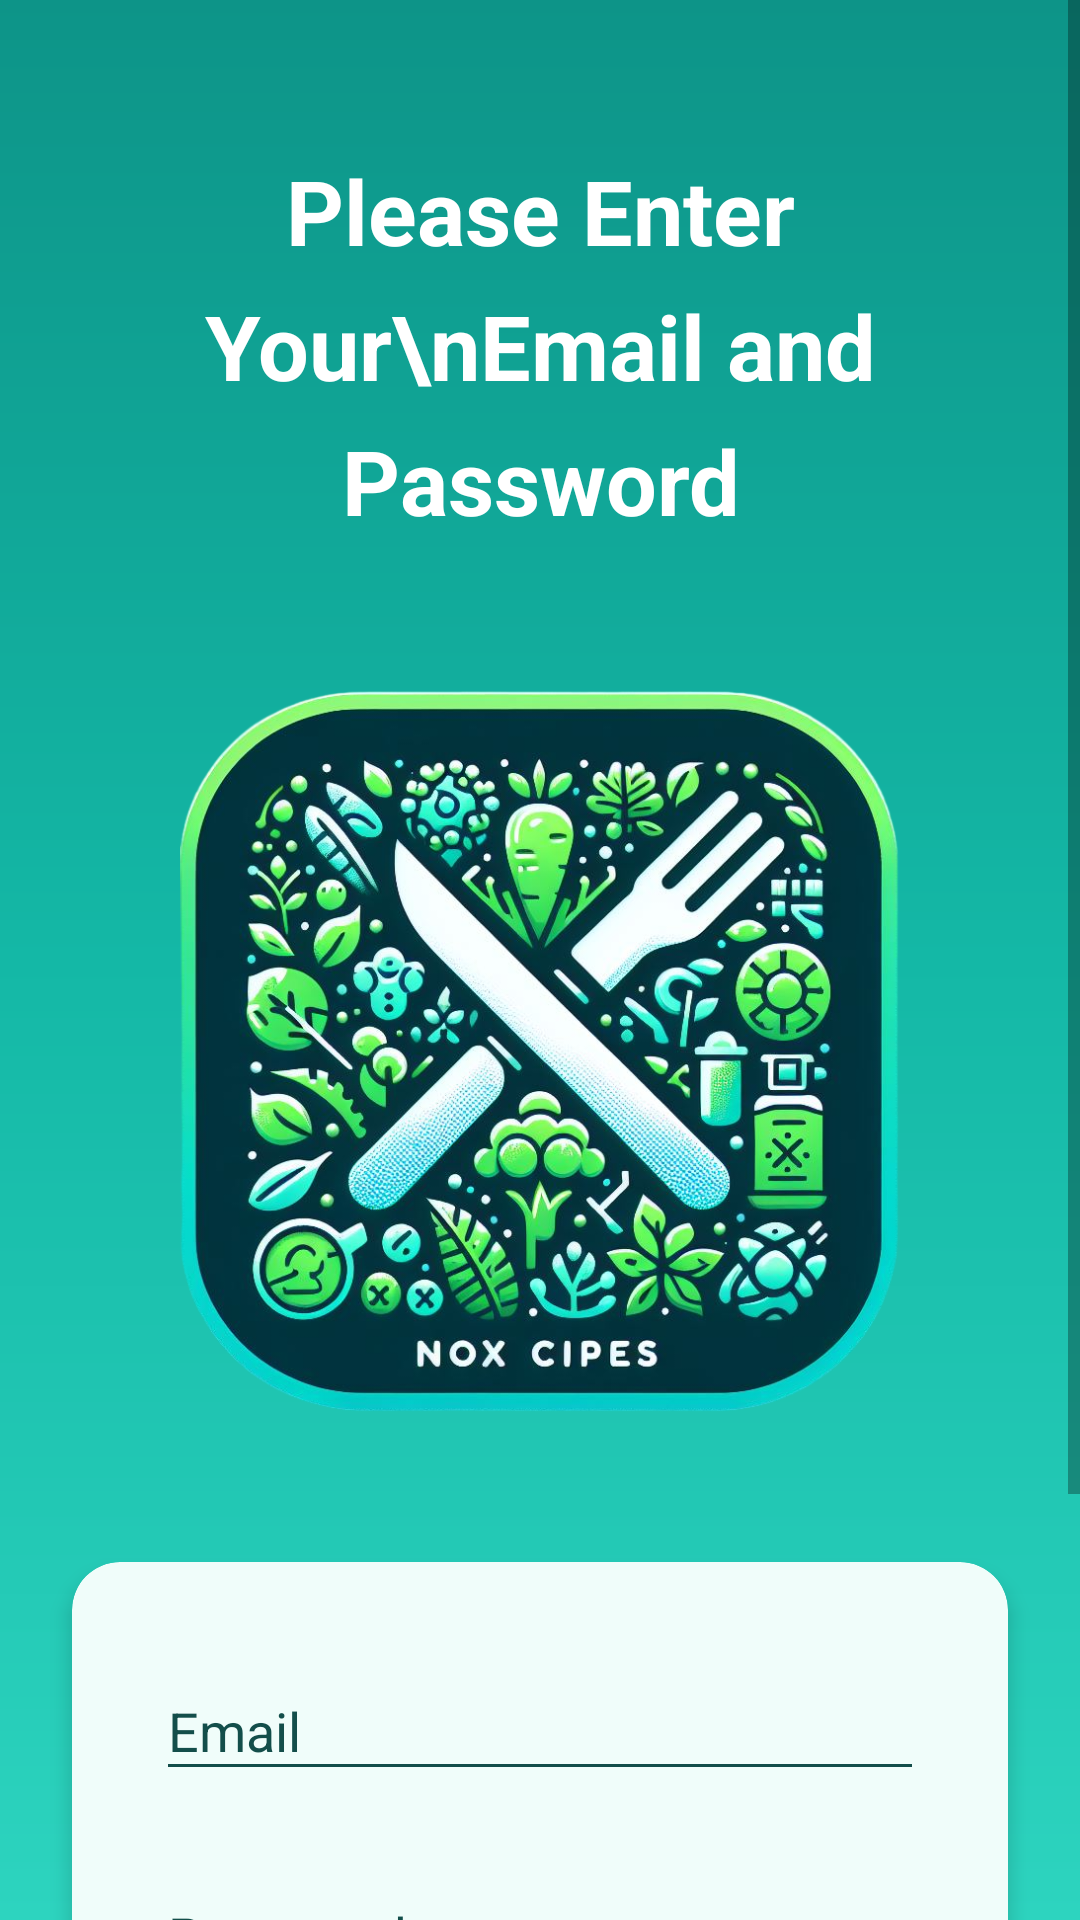

Here is an Android app screen rendered from its layout file. Give the layout XML and the strings, colors and styles it references.
<!-- AndroidManifest.xml: application theme Theme.NoxCipes -->
<!-- res/layout/activity_login.xml -->
<?xml version="1.0" encoding="utf-8"?>
<ScrollView xmlns:android="http://schemas.android.com/apk/res/android"
    xmlns:app="http://schemas.android.com/apk/res-auto"
    xmlns:tools="http://schemas.android.com/tools"
    android:id="@+id/main"
    android:layout_width="match_parent"
    android:layout_height="match_parent"
    android:background="@drawable/main_background"
    tools:context=".LoginActivity">

    <LinearLayout
        android:layout_width="match_parent"
        android:layout_height="match_parent"
        android:orientation="vertical"
        android:paddingBottom="50dp">

        <TextView
            android:layout_width="wrap_content"
            android:layout_height="wrap_content"
            android:layout_gravity="center"
            android:layout_marginHorizontal="24dp"
            android:layout_marginTop="50dp"
            android:lineSpacingExtra="10dp"
            android:text="Please Enter Your\nEmail and Password"
            android:textAlignment="center"
            android:textColor="@color/white"
            android:textSize="30sp"
            android:textStyle="bold" />

        <ImageView
            android:layout_width="wrap_content"
            android:layout_height="wrap_content"
            android:layout_marginVertical="20dp"
            android:adjustViewBounds="true"
            android:paddingHorizontal="60dp"
            android:paddingVertical="30dp"
            android:scaleType="fitCenter"
            android:src="@drawable/logo_noxcipes" />

        <androidx.cardview.widget.CardView
            android:layout_width="match_parent"
            android:layout_height="wrap_content"
            android:layout_marginHorizontal="24dp"
            app:cardBackgroundColor="@color/teal_50"
            app:cardCornerRadius="16dp"
            app:cardElevation="4dp">

            <LinearLayout
                android:layout_width="match_parent"
                android:layout_height="match_parent"
                android:orientation="vertical"
                android:paddingHorizontal="20dp"
                android:paddingTop="16dp"
                android:paddingBottom="24dp">

                <com.google.android.material.textfield.TextInputLayout
                    android:layout_width="match_parent"
                    android:layout_height="wrap_content"
                    android:padding="8dp"
                    android:textColorHint="@color/teal_900"
                    app:boxBackgroundMode="none">

                    <EditText
                        android:id="@+id/et_login_email"
                        android:layout_width="match_parent"
                        android:layout_height="wrap_content"
                        android:backgroundTint="@color/teal_900"
                        android:hint="Email"
                        android:inputType="textEmailAddress"
                        android:maxLines="1"
                        android:textColor="@color/black" />
                </com.google.android.material.textfield.TextInputLayout>

                <com.google.android.material.textfield.TextInputLayout
                    android:layout_width="match_parent"
                    android:layout_height="wrap_content"
                    android:padding="8dp"
                    android:textColorHint="@color/teal_900"
                    app:boxBackgroundMode="none">

                    <EditText
                        android:id="@+id/et_login_password"
                        android:layout_width="match_parent"
                        android:layout_height="wrap_content"
                        android:backgroundTint="@color/teal_900"
                        android:hint="Password"
                        android:inputType="textPassword"
                        android:maxLines="1"
                        android:textColor="@color/black" />
                </com.google.android.material.textfield.TextInputLayout>

                <TextView
                    android:id="@+id/tv_login_error_message"
                    android:layout_width="match_parent"
                    android:layout_height="wrap_content"
                    android:layout_marginTop="5dp"
                    android:text="Email or password is wrong!"
                    android:textAlignment="center"
                    android:textColor="@color/red"
                    android:textSize="14sp"
                    android:visibility="gone" />

                <Button
                    android:id="@+id/btn_login"
                    android:layout_width="match_parent"
                    android:layout_height="wrap_content"
                    android:layout_marginTop="16dp"
                    android:background="@drawable/button_teal"
                    android:paddingVertical="16dp"
                    android:text="Login"
                    android:textAllCaps="false"
                    android:textColor="@color/white"
                    android:textSize="20sp"
                    android:textStyle="bold" />
            </LinearLayout>
        </androidx.cardview.widget.CardView>

    </LinearLayout>
</ScrollView>
<!-- resources referenced by this layout -->
<resources>
  <color name="black">#000000</color>
  <color name="red">#D32F2F</color>
  <color name="teal_50">#F0FDFA</color>
  <color name="teal_900">#134E4A</color>
  <color name="white">#FFFFFF</color>
  <!-- drawable button_teal (drawable) -->
  <?xml version="1.0" encoding="utf-8"?>
  <shape xmlns:android="http://schemas.android.com/apk/res/android">
      <corners android:radius="16dp" />
      <solid android:color="@color/teal_700" />
  </shape>
  <!-- drawable logo_noxcipes: png bitmap (drawable, 844642 bytes) -->
  <!-- drawable main_background (drawable) -->
  <?xml version="1.0" encoding="utf-8"?>
  <shape xmlns:android="http://schemas.android.com/apk/res/android">
      <gradient
          android:angle="270"
          android:centerColor="@color/teal_500"
          android:endColor="@color/teal_400"
          android:startColor="@color/teal_600" />
  </shape>
  <style name="Theme.NoxCipes" parent="Base.Theme.NoxCipes" />
  <color name="teal_700">#0F766E</color>
  <color name="teal_500">#14B8A6</color>
  <color name="teal_400">#2DD4BF</color>
  <color name="teal_600">#0D9488</color>
  <style name="Base.Theme.NoxCipes" parent="Theme.AppCompat.DayNight.NoActionBar">
          
          
      </style>
</resources>
